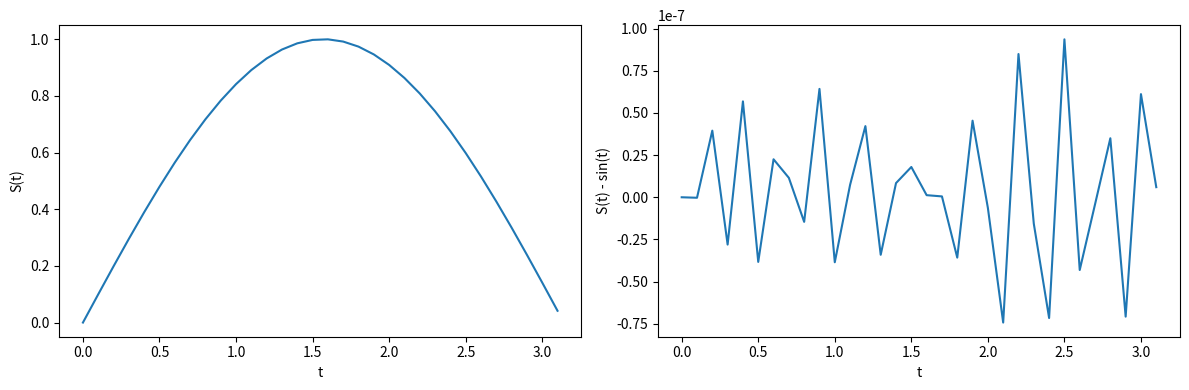
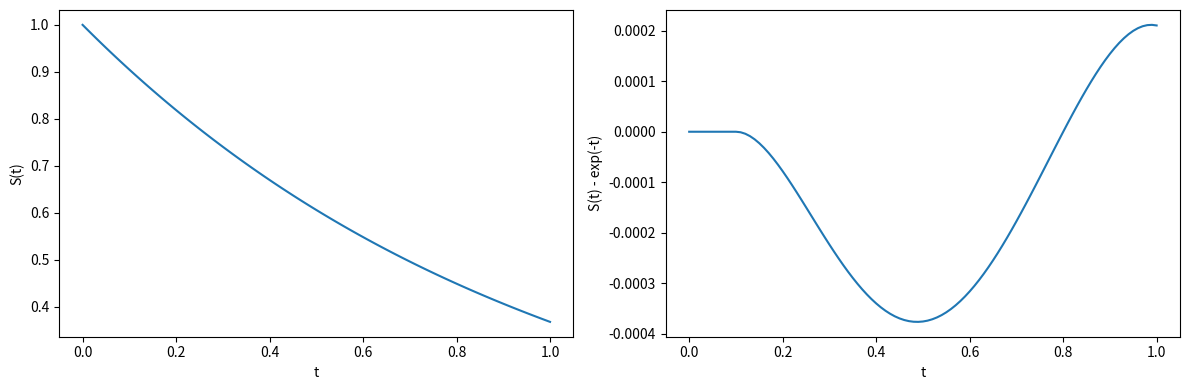
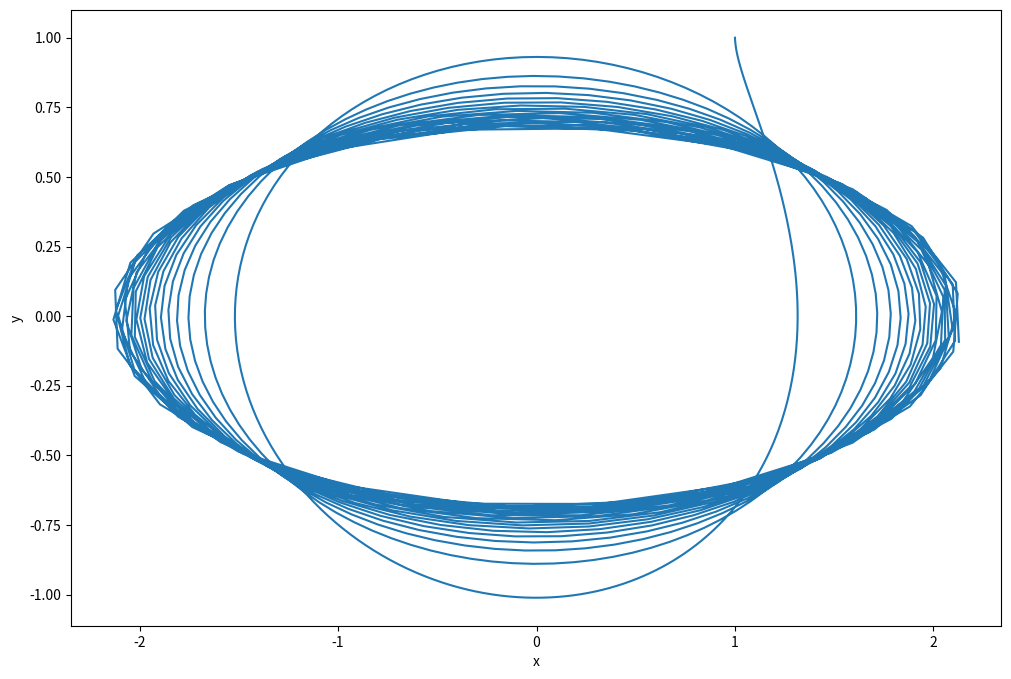

The script that saved these images, in order:
import numpy as np
from matplotlib import pyplot as plt
from scipy.integrate import solve_ivp

F = lambda t, s: np.cos(t)

t_eval = np.arange(0, np.pi, 0.1)
sol = solve_ivp(F, [0, np.pi], [0], t_eval=t_eval, rtol=1e-8, atol=1e-8)

plt.figure(figsize=(12, 4))
plt.subplot(121)
plt.plot(sol.t, sol.y[0])
plt.xlabel('t')
plt.ylabel('S(t)')
plt.subplot(122)
plt.plot(sol.t, sol.y[0] - np.sin(sol.t))
plt.xlabel('t')
plt.ylabel('S(t) - sin(t)')
plt.tight_layout()
plt.show()

F = lambda t, s: -s

t_eval = np.arange(0, 1.01, 0.01)
sol = solve_ivp(F, [0, 1], [1], t_eval=t_eval)

plt.figure(figsize=(12, 4))
plt.subplot(121)
plt.plot(sol.t, sol.y[0])
plt.xlabel('t')
plt.ylabel('S(t)')
plt.subplot(122)
plt.plot(sol.t, sol.y[0] - np.exp(-sol.t))
plt.xlabel('t')
plt.ylabel('S(t) - exp(-t)')
plt.tight_layout()
plt.show()

F = lambda t, s: np.dot(np.array([0, t ** 2, -t, 0]).reshape((2, 2)), s)

t_eval = np.arange(0, 10.01, 0.01)
sol = solve_ivp(F, [0, 10], [1, 1], t_eval=t_eval)

plt.figure(figsize=(12, 8))
plt.plot(sol.y.T[:, 0], sol.y.T[:, 1])
plt.xlabel('x')
plt.ylabel('y')
plt.show()
